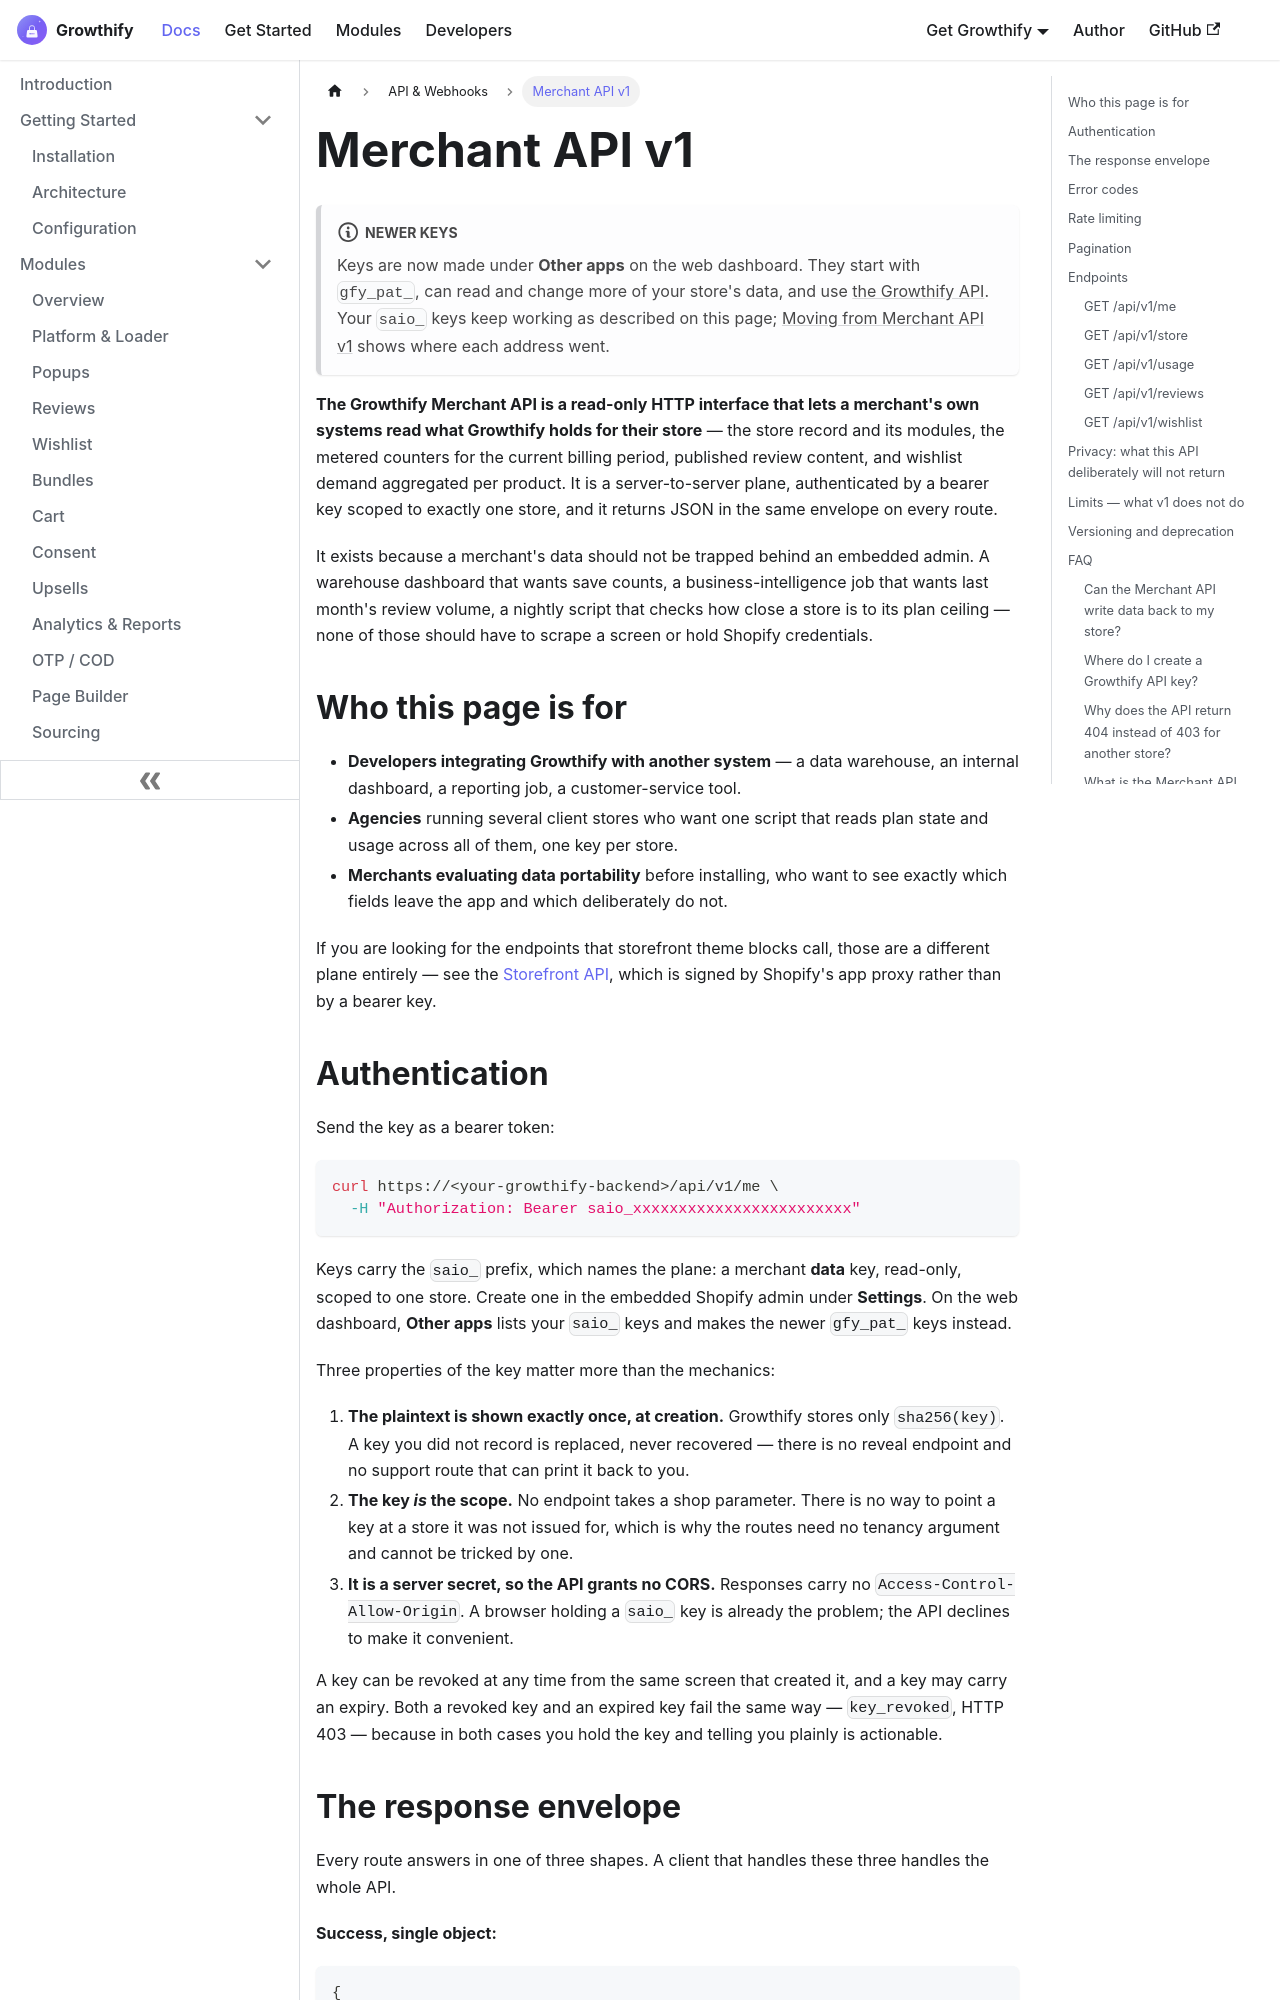

repository: aoneahsan/all-in-one-shopify-docs · page: api/merchant-api-v1.html · generator: docusaurus

---
id: merchant-api-v1
title: Merchant API v1
sidebar_label: Merchant API v1
sidebar_position: 3
description: Growthify Merchant API v1 is a read-only REST interface. Authenticate with a saio_ bearer key, read your store, usage, reviews and wishlist demand.
keywords: [growthify merchant api, shopify app rest api, bearer api key, read only api, cursor pagination, rate limit headers, api error codes]
---
